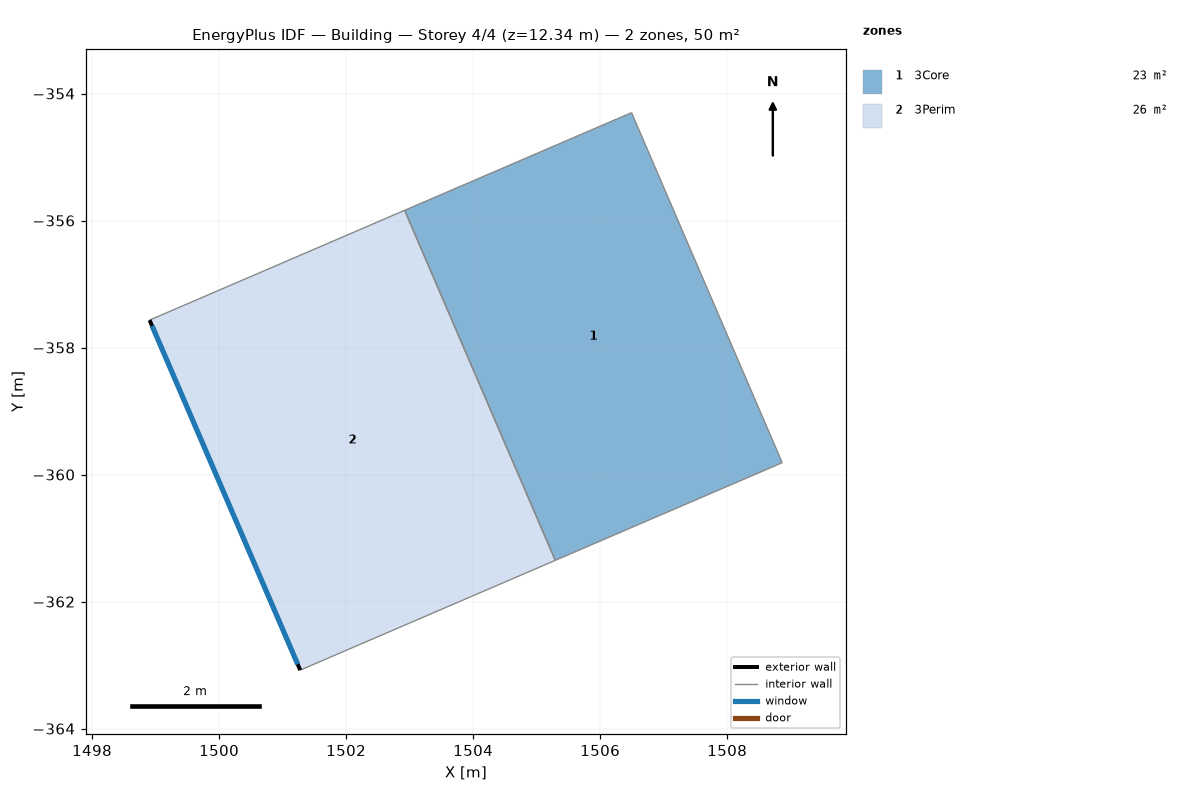
=== STOREY PLAN SPEC (per zone: floor XY polygon, exterior-wall plan segments, windows/doors) ===
zone 1: 3Core  (23.3 m²)
  floor: (1502.92, -355.84) (1506.49, -354.30) (1508.87, -359.81) (1505.29, -361.35)
  interior walls: 4
zone 2: 3Perim  (26.2 m²)
  floor: (1498.91, -357.57) (1502.92, -355.84) (1505.29, -361.35) (1501.28, -363.08)
  exterior wall: (1501.28, -363.08) – (1498.91, -357.57)  [6.0 m]
    window: (1501.24, -362.99) – (1498.95, -357.66)  [14.8 m²]
  interior walls: 3

=== DERIVED (storey summary) ===
Building: Building
Storey: 4 of 4  (floor level z = 12.34 m)
Storey gross floor area: 49.6 m²
Zones on this storey: 2
  - 3Core: floor 23.3 m²
  - 3Perim: floor 26.2 m²; exterior wall 6.0 m (24.7 m²); 1 window(s) 14.8 m²; WWR 60.0%
Zone adjacency (shared interzone walls):
  - 3Core ↔ 3Perim